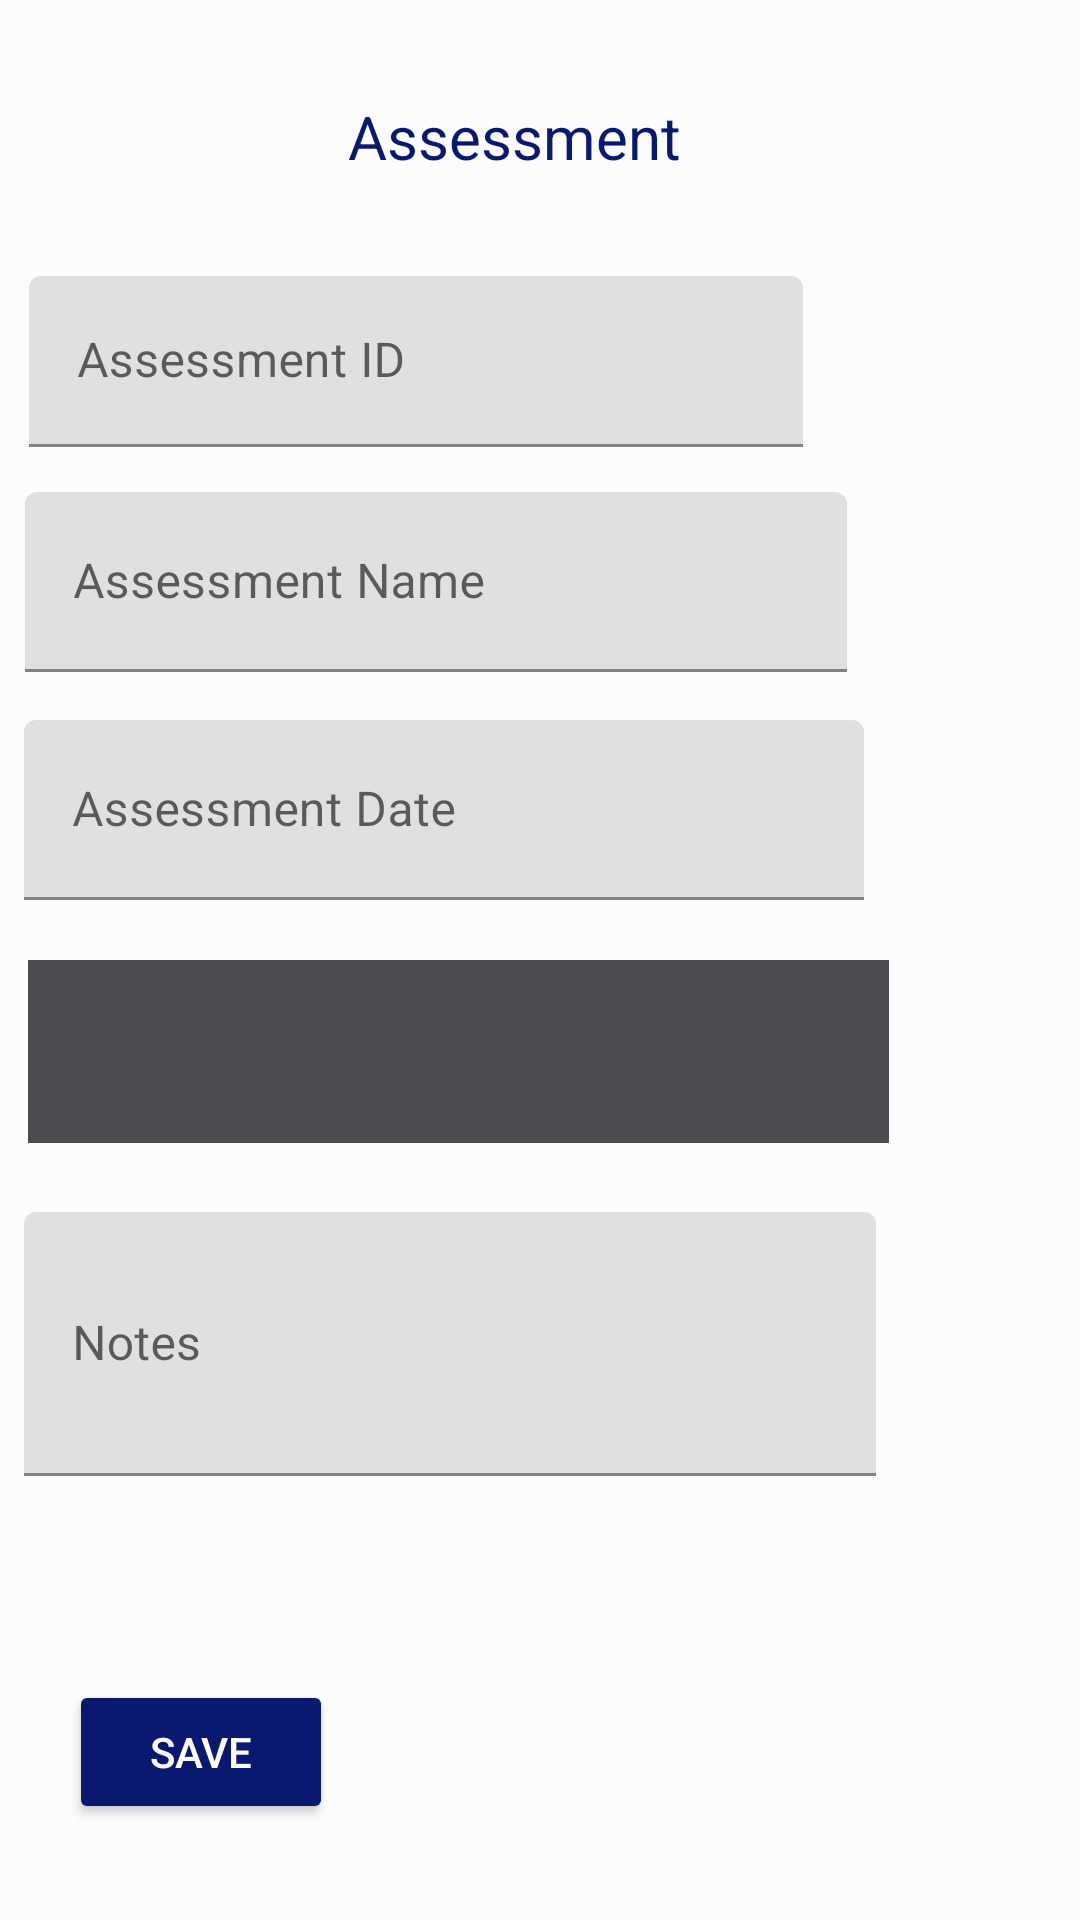

Here is an Android app screen rendered from its layout file. Give the layout XML and the strings, colors and styles it references.
<!-- AndroidManifest.xml: application theme Theme.CoolSchool -->
<!-- res/layout/activity_assessment_details.xml -->
<?xml version="1.0" encoding="utf-8"?>
<androidx.constraintlayout.widget.ConstraintLayout xmlns:android="http://schemas.android.com/apk/res/android"
    xmlns:app="http://schemas.android.com/apk/res-auto"
    xmlns:tools="http://schemas.android.com/tools"
    android:layout_width="match_parent"
    android:layout_height="match_parent"
    android:background="#FDFCFC"
    tools:context=".UI.AssessmentDetails">

    <TextView
        android:id="@+id/textView5"
        android:layout_width="127dp"
        android:layout_height="35dp"
        android:layout_marginTop="32dp"
        android:text="Assessment"
        android:textColor="#091970"
        android:textSize="20sp"
        app:layout_constraintEnd_toEndOf="parent"
        app:layout_constraintHorizontal_bias="0.498"
        app:layout_constraintStart_toStartOf="parent"
        app:layout_constraintTop_toTopOf="parent" />

    <com.google.android.material.textfield.TextInputLayout
        android:layout_width="293dp"
        android:layout_height="65dp"
        android:layout_marginTop="92dp"
        app:layout_constraintEnd_toEndOf="parent"
        app:layout_constraintHorizontal_bias="0.142"
        app:layout_constraintStart_toStartOf="parent"
        app:layout_constraintTop_toTopOf="parent">

        <com.google.android.material.textfield.TextInputEditText
            android:id="@+id/assessmentIDTxt"
            android:layout_width="258dp"
            android:layout_height="57dp"
            android:editable="false"
            android:hint="Assessment ID"
            android:textColor="#FCFDFF"
            android:textColorHighlight="#091970"
            android:textColorHint="#091970" />
    </com.google.android.material.textfield.TextInputLayout>

    <com.google.android.material.textfield.TextInputLayout
        android:id="@+id/textInputLayout6"
        android:layout_width="310dp"
        android:layout_height="60dp"
        android:layout_marginTop="164dp"
        app:layout_constraintEnd_toEndOf="parent"
        app:layout_constraintHorizontal_bias="0.169"
        app:layout_constraintStart_toStartOf="parent"
        app:layout_constraintTop_toTopOf="parent">

        <com.google.android.material.textfield.TextInputEditText
            android:id="@+id/assessmentNameTxt"
            android:layout_width="274dp"
            android:layout_height="match_parent"
            android:hint="Assessment Name"
            android:textColor="#FCFDFF"
            android:textColorHighlight="#091970"
            android:textColorHint="#091970" />
    </com.google.android.material.textfield.TextInputLayout>

    <com.google.android.material.textfield.TextInputLayout
        android:layout_width="315dp"
        android:layout_height="60dp"
        android:layout_marginTop="240dp"
        app:layout_constraintEnd_toEndOf="parent"
        app:layout_constraintHorizontal_bias="0.177"
        app:layout_constraintStart_toStartOf="parent"
        app:layout_constraintTop_toTopOf="parent">

        <com.google.android.material.textfield.TextInputEditText
            android:id="@+id/assessmentDatePicker"
            android:layout_width="280dp"
            android:layout_height="match_parent"
            android:hint="Assessment Date"
            android:textColor="#FCFDFF"
            android:textColorHighlight="#091970"
            android:textColorHint="#091970" />
    </com.google.android.material.textfield.TextInputLayout>

    <Button
        android:id="@+id/saveButtonA"
        android:layout_width="wrap_content"
        android:layout_height="wrap_content"
        android:layout_marginBottom="32dp"
        android:backgroundTint="#091970"
        android:onClick="save"
        android:text="Save"
        android:textColor="@color/white"
        app:layout_constraintBottom_toBottomOf="parent"
        app:layout_constraintEnd_toEndOf="parent"
        app:layout_constraintHorizontal_bias="0.085"
        app:layout_constraintStart_toStartOf="parent" />

    <Spinner
        android:id="@+id/typeSpinner"
        android:layout_width="287dp"
        android:layout_height="61dp"
        android:layout_marginTop="320dp"
        android:background="#4B4C50"
        app:layout_constraintEnd_toEndOf="parent"
        app:layout_constraintHorizontal_bias="0.129"
        app:layout_constraintStart_toStartOf="parent"
        app:layout_constraintTop_toTopOf="parent" />

    <com.google.android.material.textfield.TextInputLayout
        android:layout_width="311dp"
        android:layout_height="88dp"
        android:layout_marginTop="404dp"
        app:layout_constraintEnd_toEndOf="parent"
        app:layout_constraintHorizontal_bias="0.16"
        app:layout_constraintStart_toStartOf="parent"
        app:layout_constraintTop_toTopOf="parent">

        <com.google.android.material.textfield.TextInputEditText
            android:id="@+id/noteTxt"
            android:layout_width="284dp"
            android:layout_height="match_parent"
            android:hint="Notes" />
    </com.google.android.material.textfield.TextInputLayout>

</androidx.constraintlayout.widget.ConstraintLayout>
<!-- resources referenced by this layout -->
<resources>
  <style name="Theme.CoolSchool" parent="Theme.MaterialComponents.DayNight.DarkActionBar">
          
          <item name="colorPrimary">@color/purple_500</item>
          <item name="colorPrimaryVariant">@color/purple_700</item>
          <item name="colorOnPrimary">@color/white</item>
          
          <item name="colorSecondary">@color/teal_200</item>
          <item name="colorSecondaryVariant">@color/teal_700</item>
          <item name="colorOnSecondary">@color/black</item>
          
          <item name="android:statusBarColor" tools:targetApi="l">?attr/colorPrimaryVariant</item>
          
      </style>
  <!-- not gathered from this repository: default colours our renderer supplied (Android Studio template values) -->
  <color name="purple_500">#FF6200EE</color>
  <color name="purple_700">#FF3700B3</color>
  <color name="teal_200">#FF03DAC5</color>
  <color name="teal_700">#FF018786</color>
  <color name="black">#FF000000</color>
  <color name="white">#FFFFFFFF</color>
</resources>
